Labelled photos from "data_split", an image-classification folder in militarychelick/mango_neiroset. The possible labels are: anthracnose, bacterial canker, cutting weevil, die back, gall midge, healthy, powdery mildew, sooty mould.

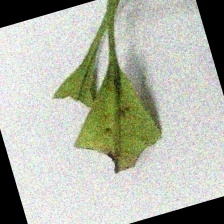
Label: cutting weevil

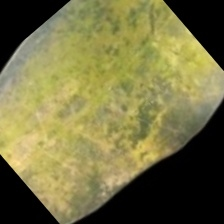
Label: powdery mildew

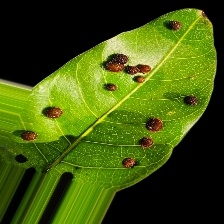
Label: gall midge

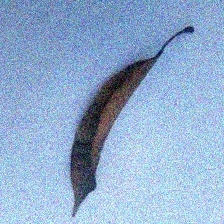
Label: die back

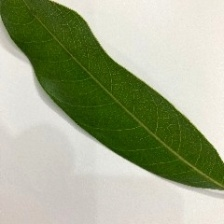
Label: healthy

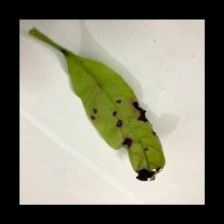
Label: anthracnose
